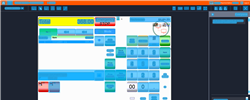
Task: Trigger Based Attended Automation
Workflow: NAMOS_TH_PayWithCoupon_GiftVoucher_ExactAmount

Step 1: Computer Vision in window 'Web Rep Console*' (msedge.exe)

Step 2: CV refresh (same screen as step 1)

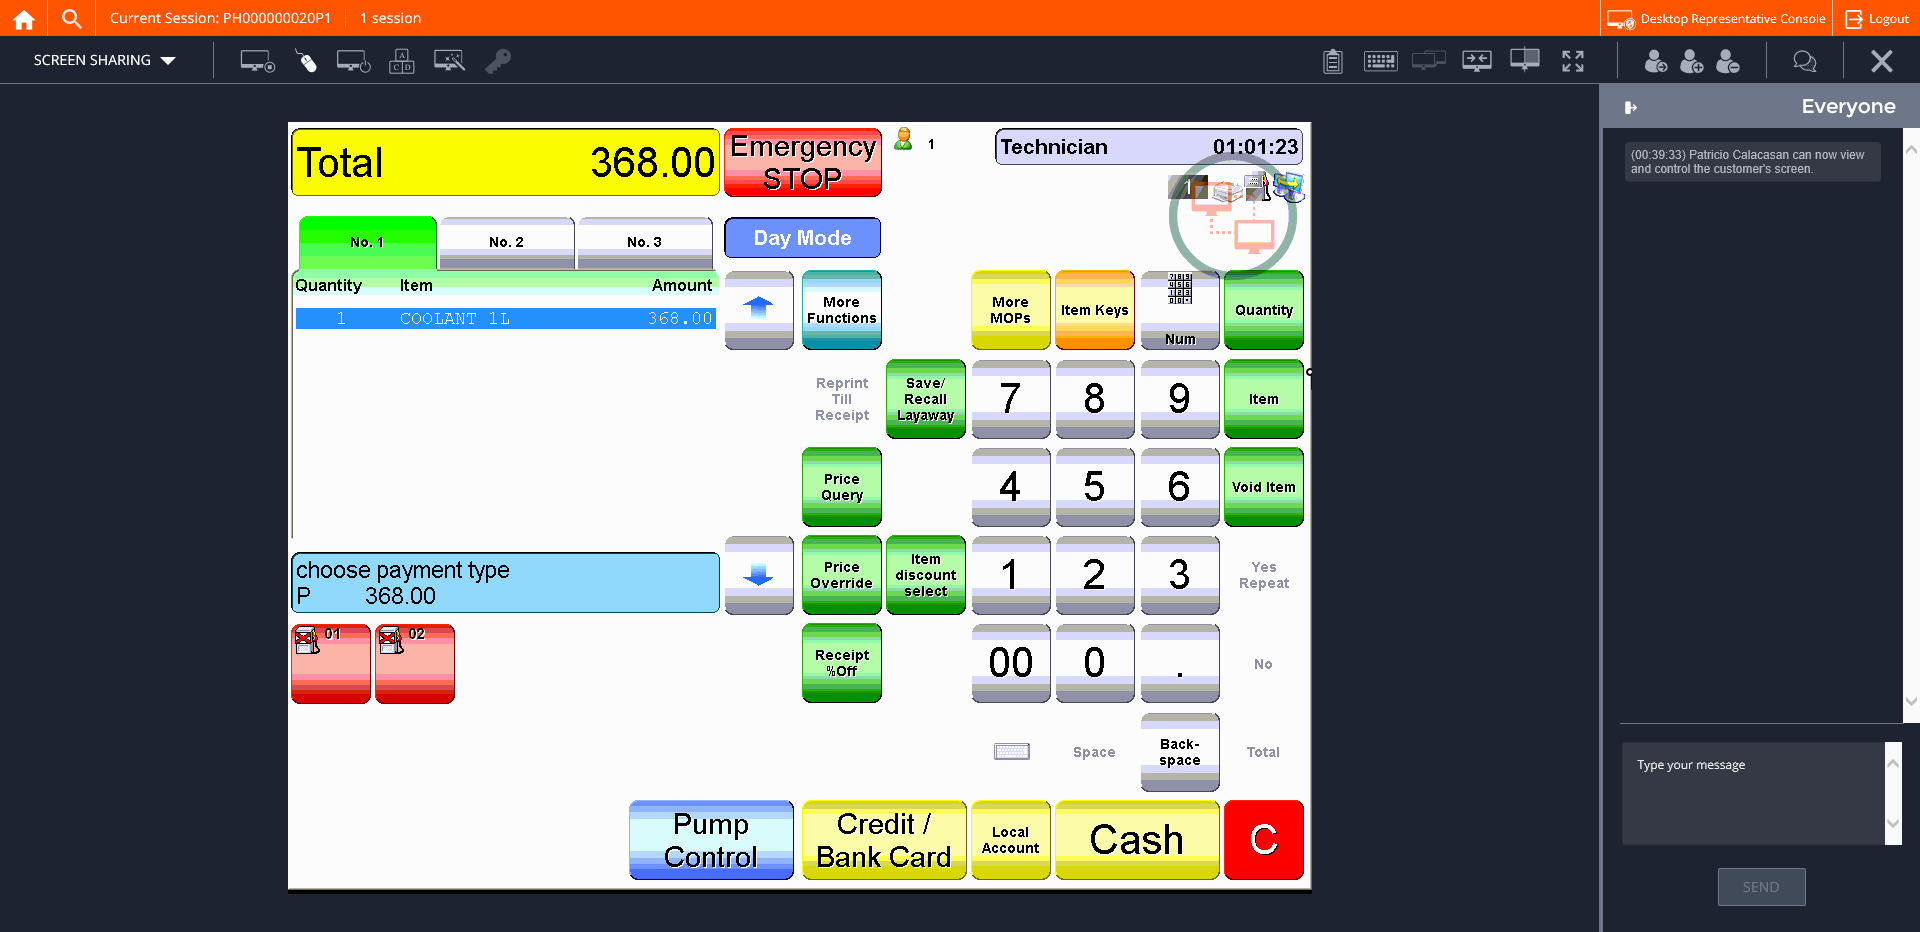
Step 3: CVCache

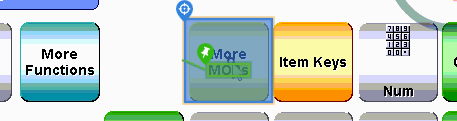
Step 4 [try]: CV Click - Button

Step 5: CvDescriptor (same screen as step 4)

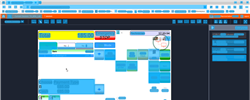
Step 6: CV refresh

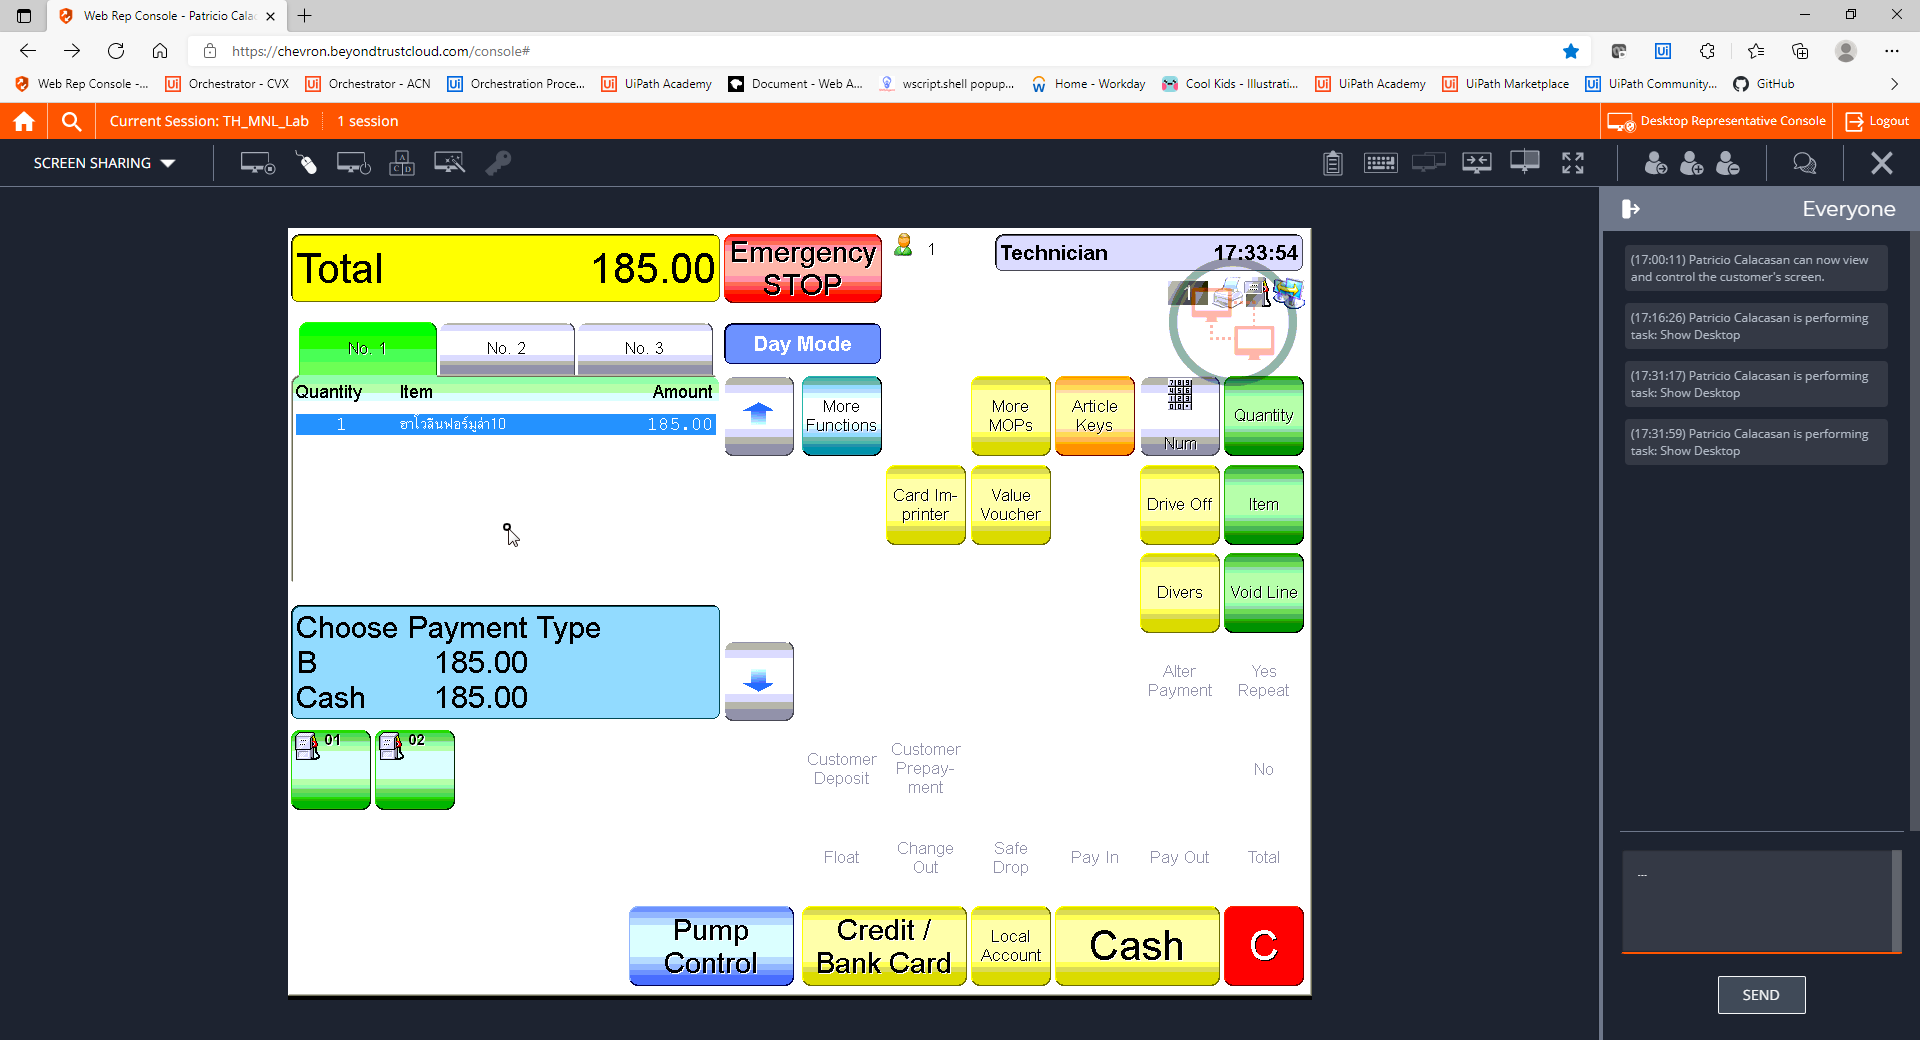
Step 7: CVCache

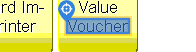
Step 8 [try]: CV Click - Text

Step 9: CvDescriptor (same screen as step 8)

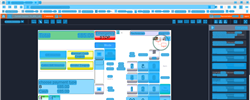
Step 10: CVRefresh

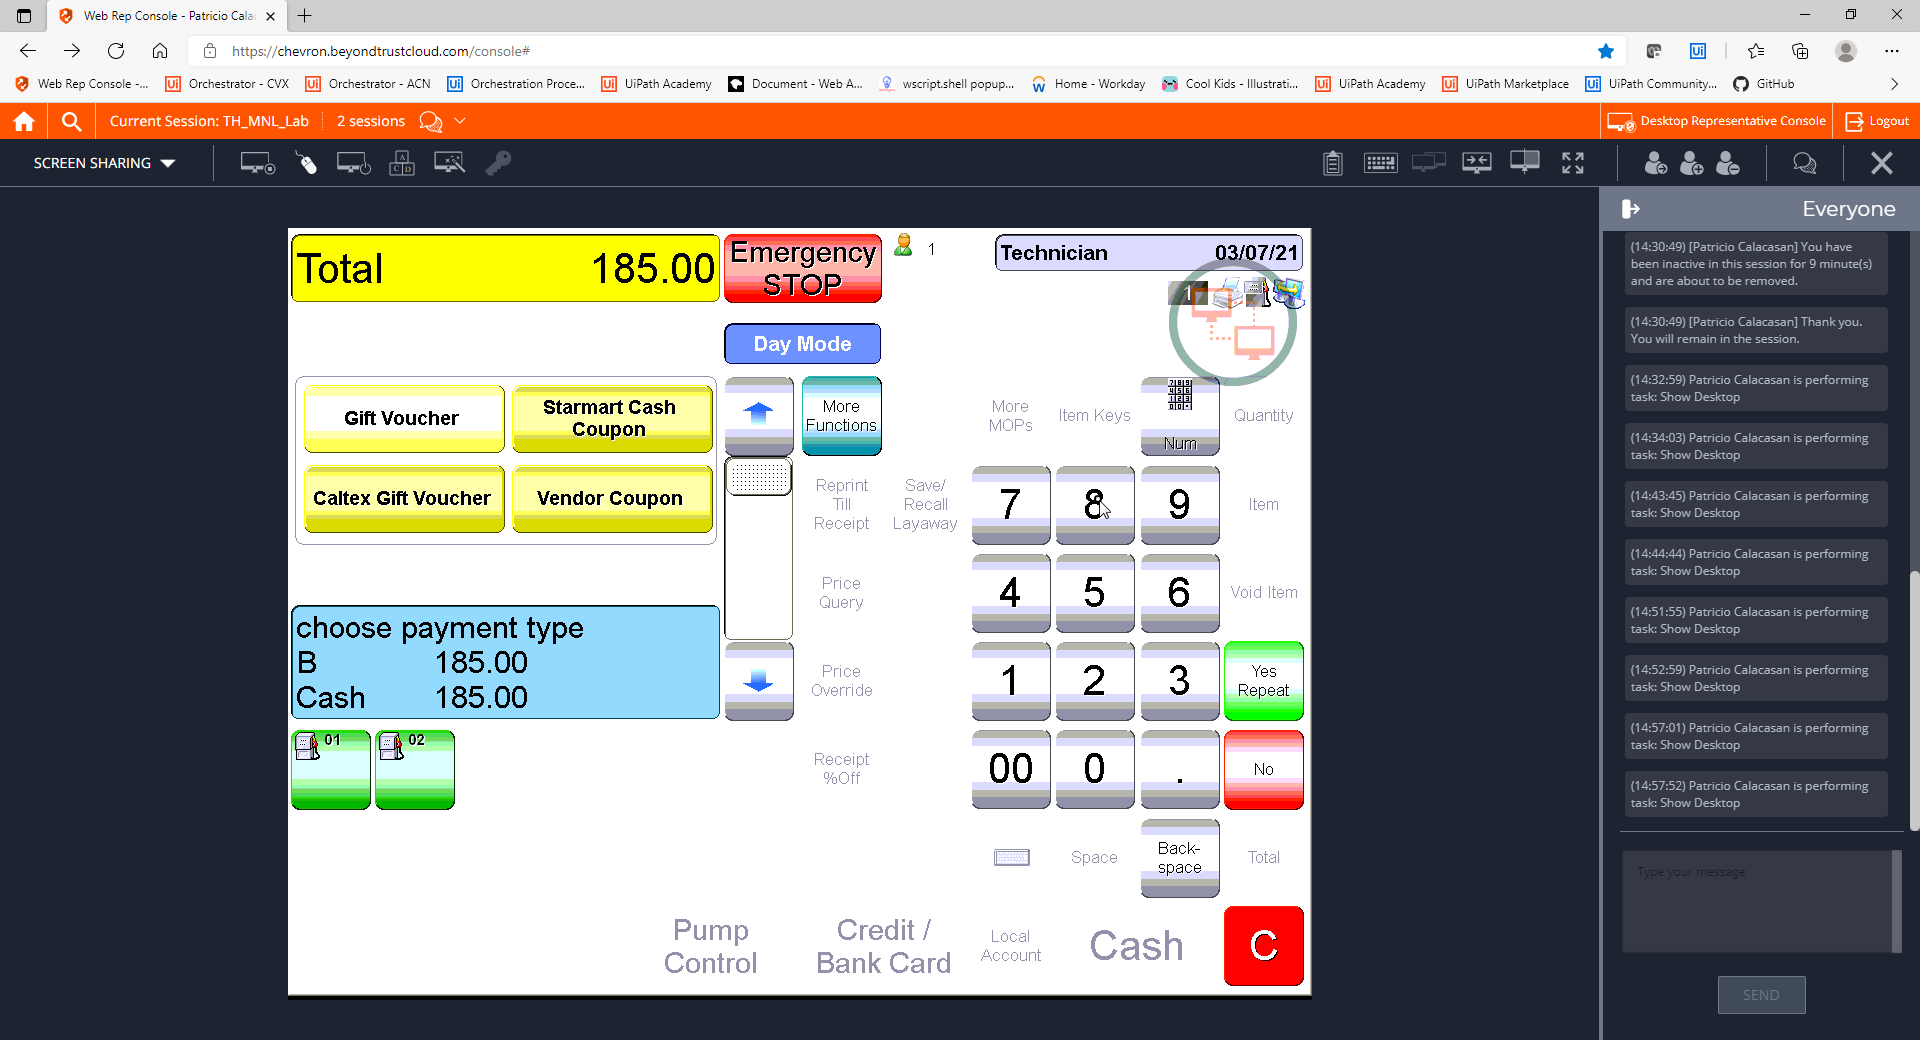
Step 11: CVCache

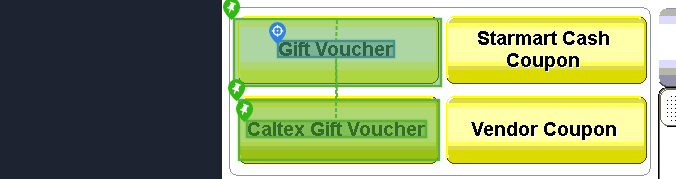
Step 12 [try]: CV Click - Text

Step 13: CvDescriptor (same screen as step 12)

Step 14: CVCache (same screen as step 3)